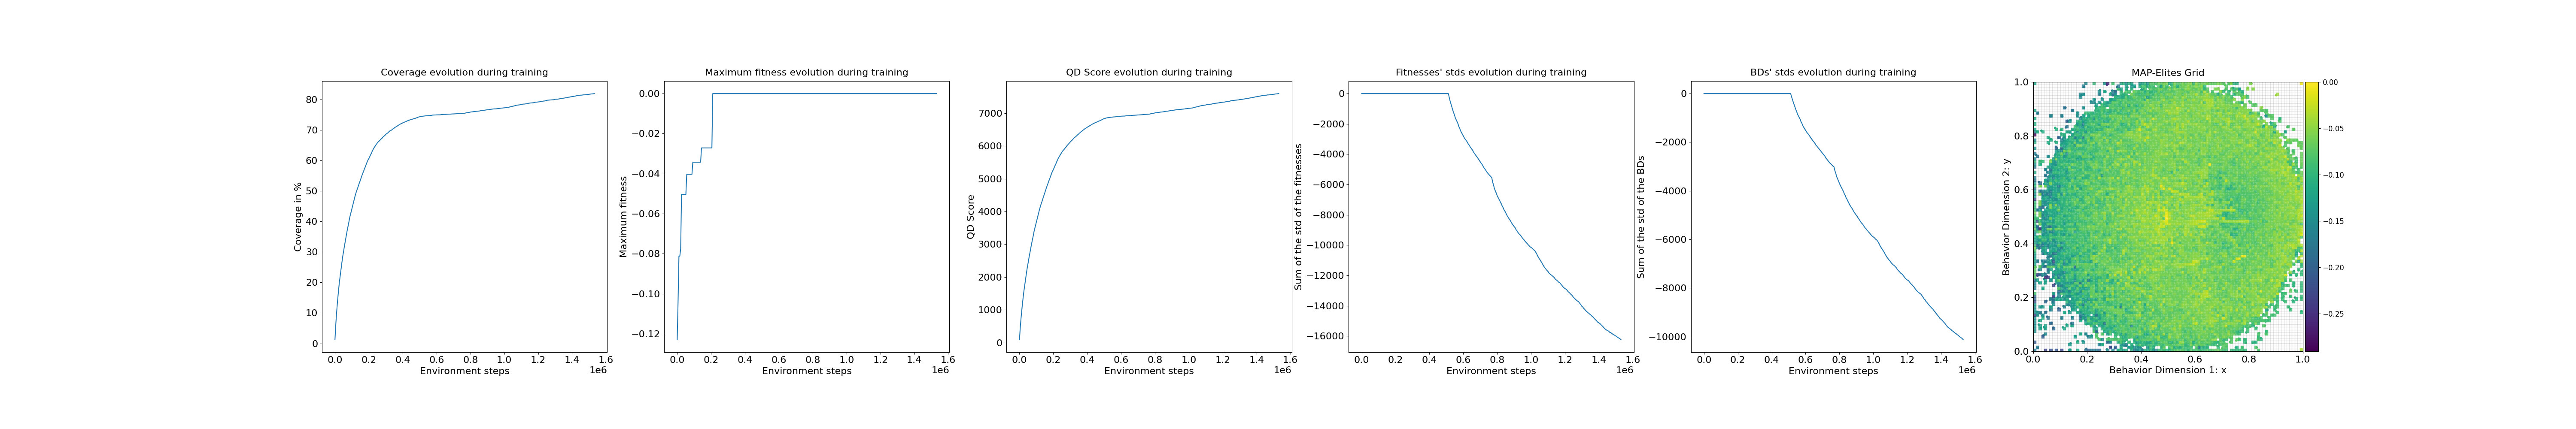

The file beside this chart, header and first rows:
loop, iteration, qd_score, max_fitness, coverage, std_fitness, std_bd, time
1, 1, 91.39, -0.123, 1.23, 0.0, 2.2128224e-06, 2.508
2, 11, 484.1, -0.1039, 6.45, 0.0, 1.24797225e-05, 0.0029
3, 21, 796.1, -0.08121, 10.5, 0.0, 2.0287931e-05, 0.002905
4, 31, 1068, -0.08121, 13.96, 0.0, 2.7298927e-05, 0.002905
5, 41, 1316, -0.07755, 17.02, 0.0, 3.4198165e-05, 0.002898
6, 51, 1546, -0.05035, 19.85, 0.0, 4.005432e-05, 0.002919
7, 61, 1734, -0.05035, 22.1, 0.0, 4.477054e-05, 0.002831
8, 71, 1921, -0.05035, 24.32, 0.0, 4.915893e-05, 0.002931
9, 81, 2110, -0.05035, 26.55, 0.0, 5.3979456e-05, 0.002932
10, 91, 2285, -0.05035, 28.6, 0.0, 5.7742e-05, 0.002907
11, 101, 2432, -0.05035, 30.27, 0.0, 6.0260296e-05, 0.002916
12, 111, 2589, -0.04034, 32.06, 0.0, 6.441027e-05, 0.002916
13, 121, 2732, -0.04034, 33.67, 0.0, 6.7949295e-05, 0.002884
14, 131, 2874, -0.04034, 35.27, 0.0, 7.133931e-05, 0.002934
15, 141, 3016, -0.04034, 36.87, 0.0, 7.469952e-05, 0.002855
16, 151, 3143, -0.04034, 38.28, 0.0, 7.815659e-05, 0.002847
17, 161, 3272, -0.04034, 39.71, 0.0, 8.1561506e-05, 0.004592
18, 171, 3411, -0.04034, 41.25, 0.0, 8.524209e-05, 0.004806
19, 181, 3514, -0.03431, 42.38, 0.0, 8.7574124e-05, 0.004972
20, 191, 3622, -0.03431, 43.53, 0.0, 8.961558e-05, 0.002919
21, 201, 3730, -0.03431, 44.68, 0.0, 9.225309e-05, 0.002886
22, 211, 3834, -0.03431, 45.8, 0.0, 9.5032156e-05, 0.002919
23, 221, 3940, -0.03431, 46.95, 0.0, 9.7736716e-05, 0.002876
24, 231, 4049, -0.03431, 48.11, 0.0, 0.0001005, 0.002907
25, 241, 4143, -0.03431, 49.1, 0.0, 0.0001032, 0.002955
26, 251, 4229, -0.03431, 50.0, 0.0, 0.0001045, 0.002892
27, 261, 4306, -0.03431, 50.78, 0.0, 0.000107, 0.002936
28, 271, 4392, -0.03431, 51.65, 0.0, 0.0001098, 0.002934
29, 281, 4476, -0.02715, 52.5, 0.0, 0.0001131, 0.002962
30, 291, 4551, -0.02715, 53.26, 0.0, 0.0001144, 0.002881
31, 301, 4636, -0.02715, 54.12, 0.0, 0.0001165, 0.002875
32, 311, 4716, -0.02715, 54.94, 0.0, 0.0001179, 0.002899
33, 321, 4792, -0.02715, 55.71, 0.0, 0.0001198, 0.002996
34, 331, 4863, -0.02715, 56.42, 0.0, 0.0001211, 0.002925
35, 341, 4939, -0.02715, 57.2, 0.0, 0.0001229, 0.002901
36, 351, 5006, -0.02715, 57.87, 0.0, 0.0001244, 0.002884
37, 361, 5083, -0.02715, 58.66, 0.0, 0.0001261, 0.002875
38, 371, 5156, -0.02715, 59.4, 0.0, 0.0001278, 0.003109
39, 381, 5223, -0.02715, 60.07, 0.0, 0.0001295, 0.002915
40, 391, 5272, -0.02715, 60.54, 0.0, 0.0001305, 0.002876
41, 401, 5335, -0.02715, 61.17, 0.0, 0.0001318, 0.002952
42, 411, 5396, 0.0, 61.77, 0.0, 0.0001328, 0.00316
43, 421, 5452, 0.0, 62.32, 0.0, 0.0001338, 0.002911
44, 431, 5520, 0.0, 63.0, 0.0, 0.0001363, 0.002921
45, 441, 5577, 0.0, 63.55, 0.0, 0.0001371, 0.002859
46, 451, 5634, 0.0, 64.1, 0.0, 0.000138, 0.002894
47, 461, 5679, 0.0, 64.53, 0.0, 0.0001388, 0.002902
48, 471, 5726, 0.0, 64.97, 0.0, 0.0001397, 0.002892
49, 481, 5769, 0.0, 65.38, 0.0, 0.0001409, 0.002988
50, 491, 5812, 0.0, 65.76, 0.0, 0.0001419, 0.003084
51, 501, 5849, 0.0, 66.1, 0.0, 0.0001435, 0.002919
52, 511, 5878, 0.0, 66.34, 0.0, 0.0001435, 0.002892
53, 521, 5910, 0.0, 66.63, 0.0, 0.0001438, 0.003779
54, 531, 5946, 0.0, 66.94, 0.0, 0.0001449, 0.002924
55, 541, 5974, 0.0, 67.18, 0.0, 0.0001458, 0.002921
56, 551, 6013, 0.0, 67.54, 0.0, 0.0001467, 0.00478
57, 561, 6042, 0.0, 67.79, 0.0, 0.0001473, 0.004833
58, 571, 6070, 0.0, 68.02, 0.0, 0.0001474, 0.002866
59, 581, 6101, 0.0, 68.31, 0.0, 0.0001483, 0.003013
60, 591, 6135, 0.0, 68.62, 0.0, 0.0001488, 0.002911
... 240 more rows
